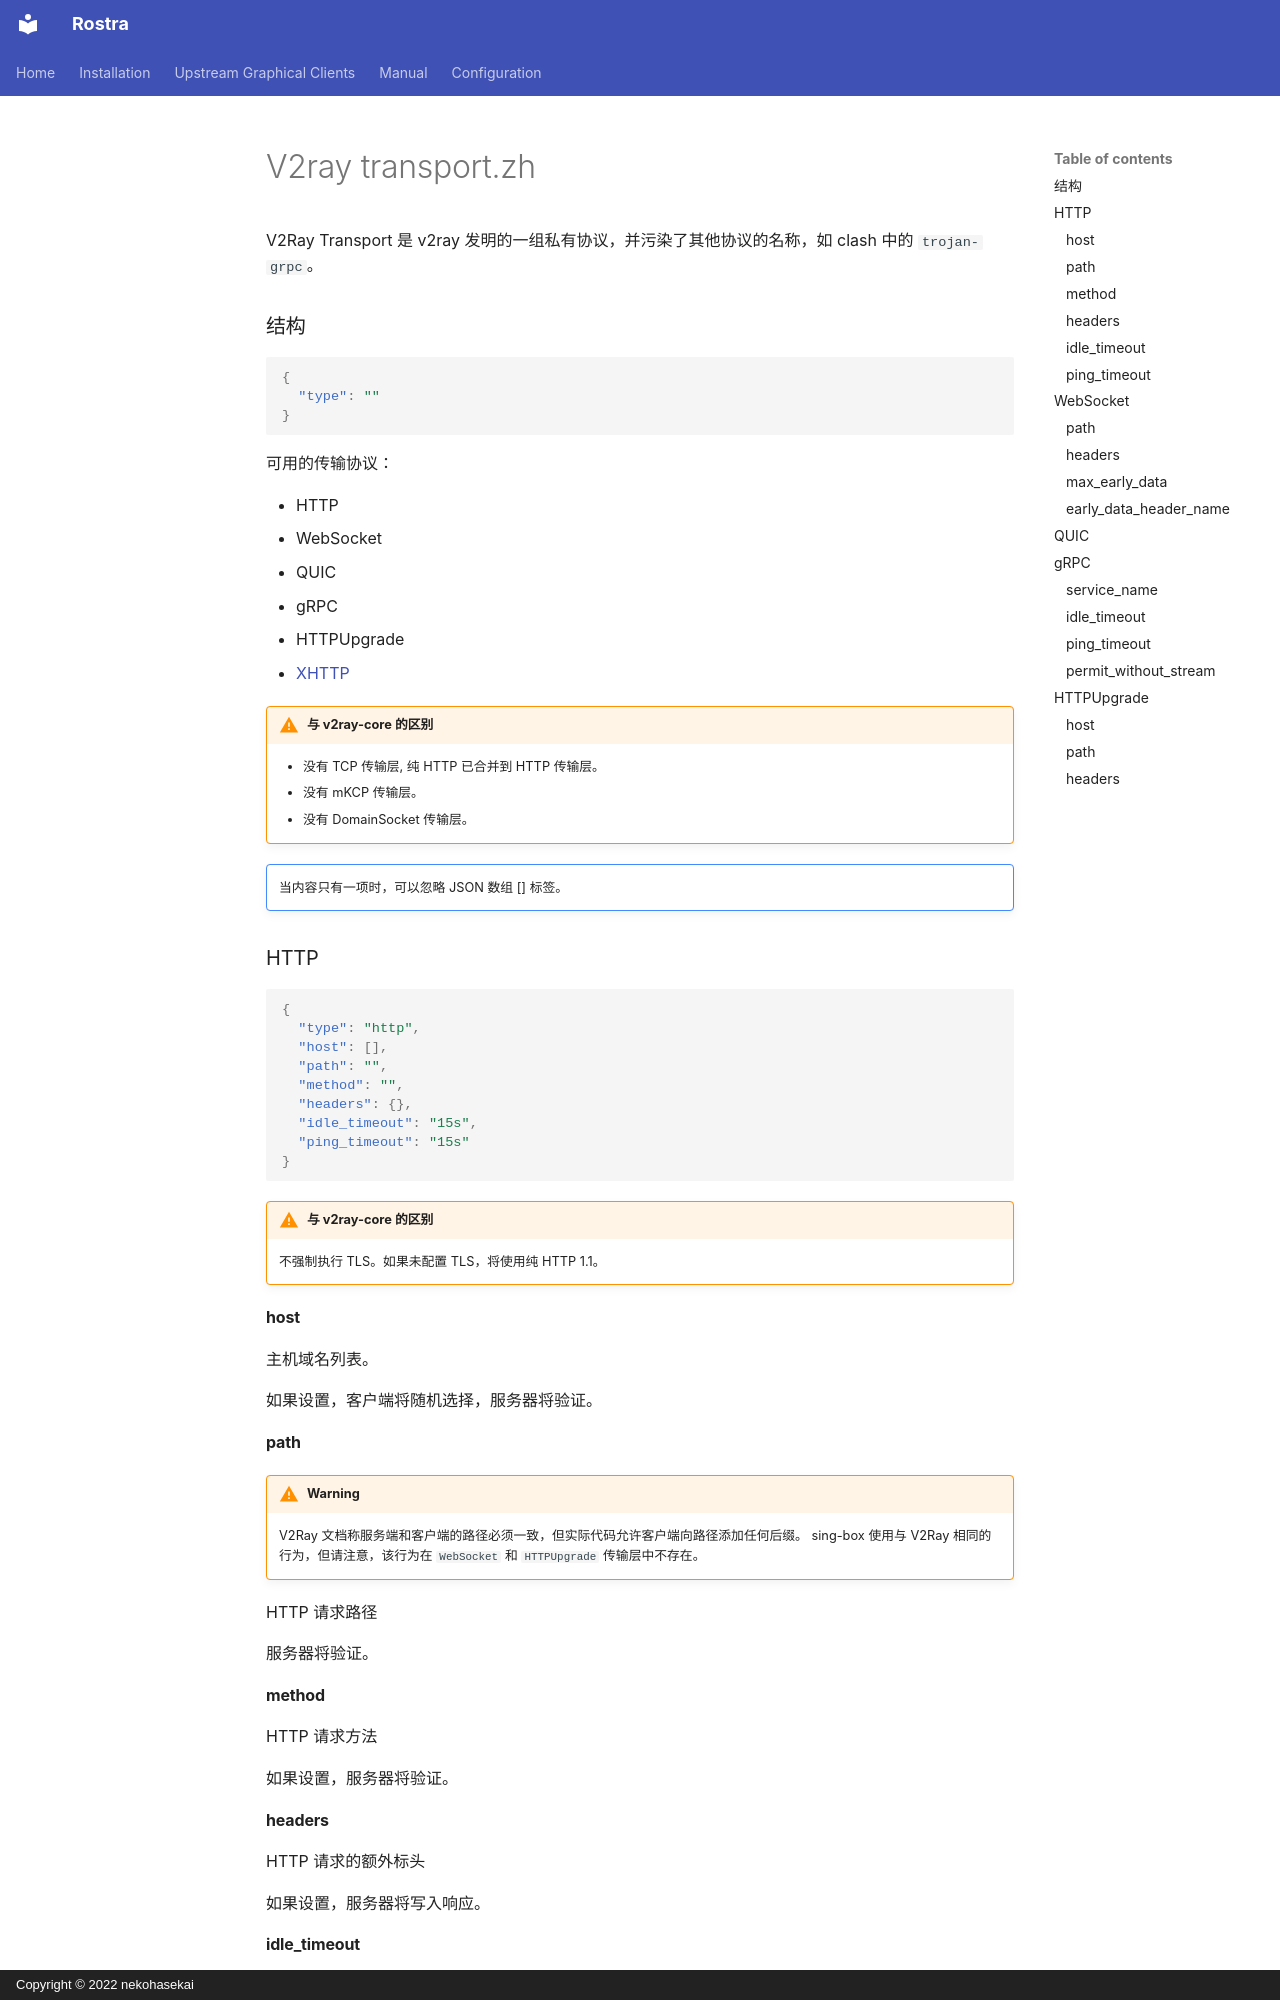

repository: fig0ut/rostra · page: configuration/shared/v2ray-transport.zh/index.html · generator: mkdocs · copyright: Copyright © 2022 nekohasekai

V2Ray Transport 是 v2ray 发明的一组私有协议，并污染了其他协议的名称，如 clash 中的 `trojan-grpc`。

### 结构

```json
{
  "type": ""
}
```

可用的传输协议：

* HTTP
* WebSocket
* QUIC
* gRPC
* HTTPUpgrade
* [XHTTP](xhttp.md)

!!! warning "与 v2ray-core 的区别"

    * 没有 TCP 传输层, 纯 HTTP 已合并到 HTTP 传输层。
    * 没有 mKCP 传输层。
    * 没有 DomainSocket 传输层。

!!! note ""

    当内容只有一项时，可以忽略 JSON 数组 [] 标签。

### HTTP

```json
{
  "type": "http",
  "host": [],
  "path": "",
  "method": "",
  "headers": {},
  "idle_timeout": "15s",
  "ping_timeout": "15s"
}
```

!!! warning "与 v2ray-core 的区别"

    不强制执行 TLS。如果未配置 TLS，将使用纯 HTTP 1.1。

#### host

主机域名列表。

如果设置，客户端将随机选择，服务器将验证。

#### path

!!! warning

    V2Ray 文档称服务端和客户端的路径必须一致，但实际代码允许客户端向路径添加任何后缀。
    sing-box 使用与 V2Ray 相同的行为，但请注意，该行为在 `WebSocket` 和 `HTTPUpgrade` 传输层中不存在。

HTTP 请求路径

服务器将验证。

#### method

HTTP 请求方法

如果设置，服务器将验证。

#### headers

HTTP 请求的额外标头

如果设置，服务器将写入响应。
